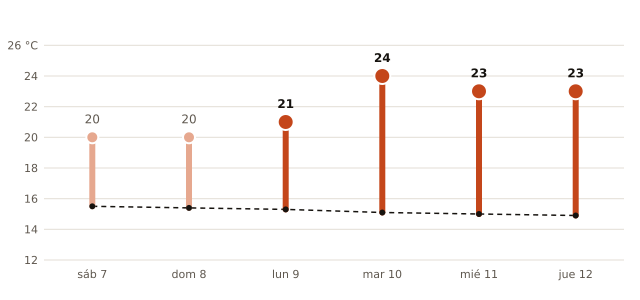

Source data for this figure (header and first rows):
fecha, máxima_prevista_C, máxima_normal_1991_2020_C
2026-11-07, 20, 15.5
2026-11-08, 20, 15.4
2026-11-09, 21, 15.3
2026-11-10, 24, 15.1
2026-11-11, 23, 15.0
2026-11-12, 23, 14.9
